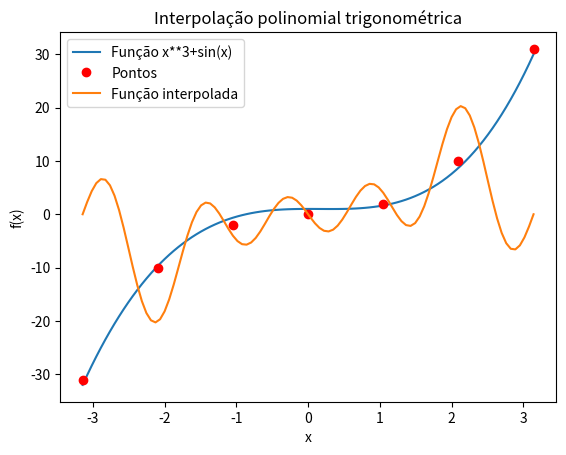

The script that saved this image:
import numpy as np
import matplotlib.pyplot as plt

def f(x):
    return x**3 + np.sin(x)

m = 6
x = np.linspace(-np.pi, np.pi, m+1)
y = f(x)
a = np.zeros(m+1)
b = np.zeros(m+1)

for k in range(m+1):
    a[k] = (2/m) * np.sum(y * np.cos(k*x))
    b[k] = (2/m) * np.sum(y * np.sin(k*x))
x_interp = np.linspace(-np.pi, np.pi, 100)
y_interp = np.zeros_like(x_interp)

for i in range(len(x_interp)):
    y_interp[i] = a[0]/2

    for k in range(1, m+1):
        y_interp[i] += a[k] * np.cos(k*x_interp[i]) + b[k] * np.sin(k*x_interp[i])

x_true = np.linspace(-np.pi, np.pi, 100)
y_true = x_true**3 + np.cos(x_true)

plt.plot(x_true, y_true, label='Função x**3+sin(x)')
plt.plot(x, y, 'ro', label='Pontos')
plt.plot(x_interp, y_interp, label='Função interpolada')
plt.legend()
plt.xlabel('x')
plt.ylabel('f(x)')
plt.title('Interpolação polinomial trigonométrica')
plt.show()
